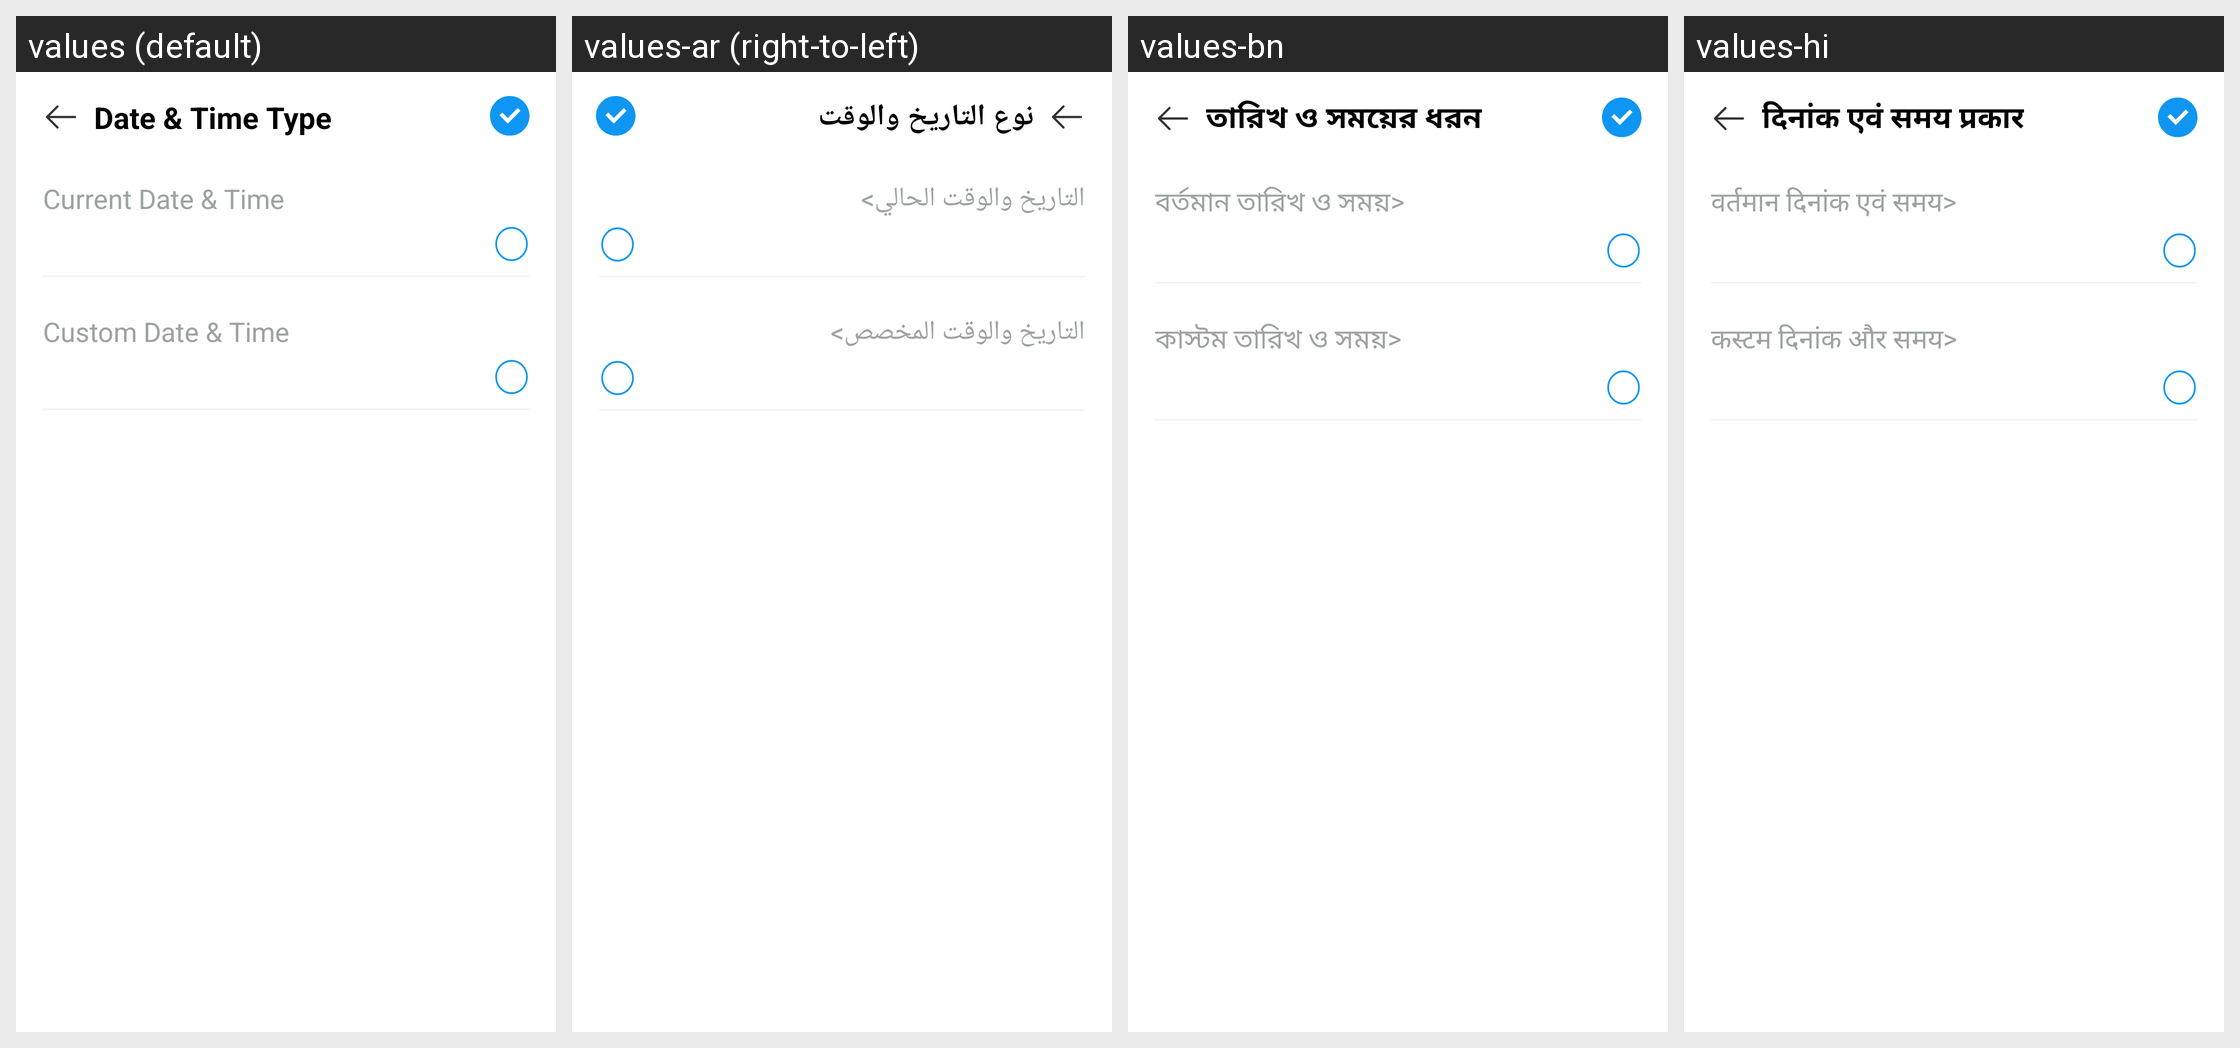

Strings drawn on this Android screen and how each of the app's shown locales translates them:
Android screen res/layout/activity_custom_date_time.xml rendered under 4 locales, left to right: values (default), values-ar (right-to-left), values-bn, values-hi. Device: Nexus 5 (rendered at 1080×1920; each locale shown at half size, 540×960, under a caption strip naming it); theme Theme.BaseProject.
Other locales in the repository, not shown: values-de, values-es, values-fr, values-in, values-it, values-ko, values-pt, values-ru.
Strings drawn on this screen, with the default value and each locale's value (text and hints the layout hard-codes, and strings that could not be matched under every locale, appear in the picture but are not listed):

date_amp_time_type
  values: Date & Time Type
  values-ar: نوع التاريخ والوقت
  values-bn: তারিখ ও সময়ের ধরন
  values-hi: दिनांक एवं समय प्रकार

current_date_amp_time
  values: Current Date & Time
  values-ar: التاريخ والوقت الحالي>
  values-bn: বর্তমান তারিখ ও সময়>
  values-hi: वर्तमान दिनांक एवं समय>

custom_date_amp_time
  values: Custom Date & Time
  values-ar: التاريخ والوقت المخصص>
  values-bn: কাস্টম তারিখ ও সময়>
  values-hi: कस्टम दिनांक और समय>
